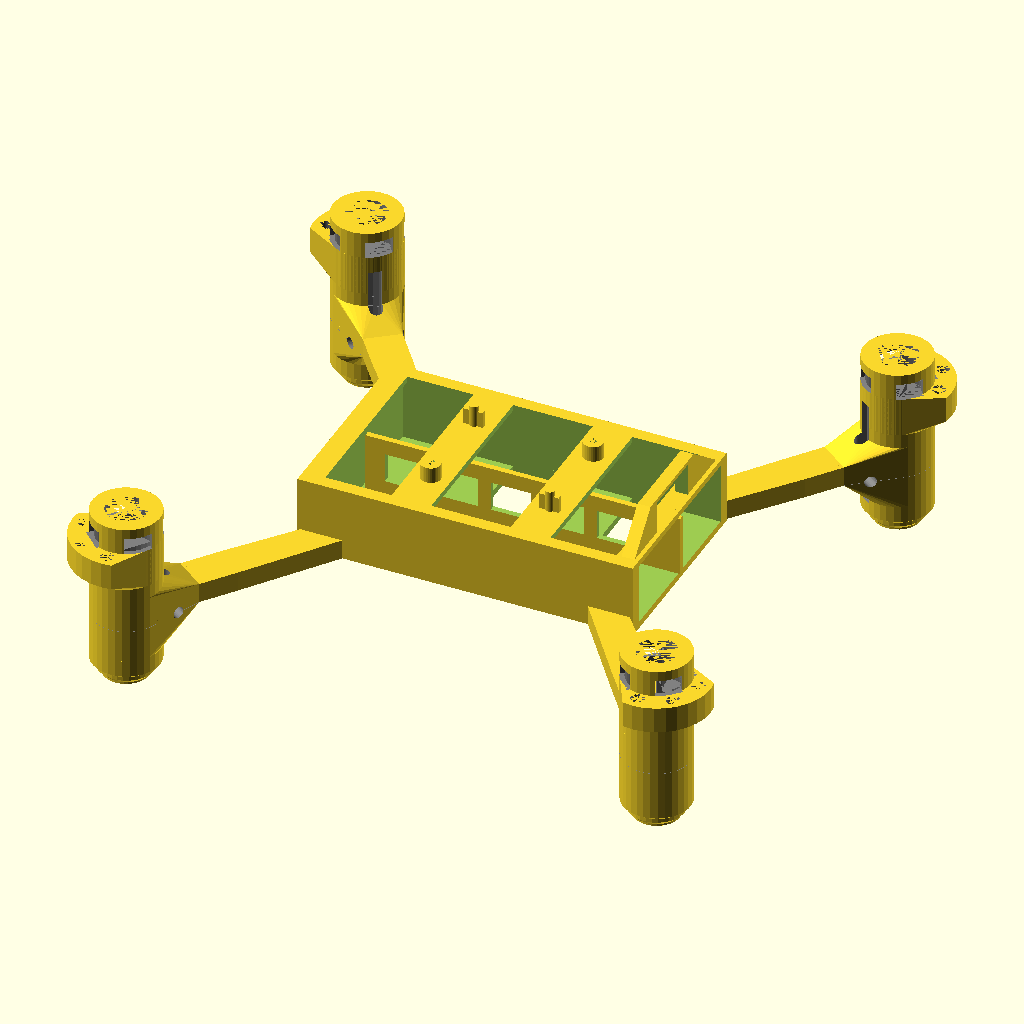
Cell 1: the model at its default parameters.
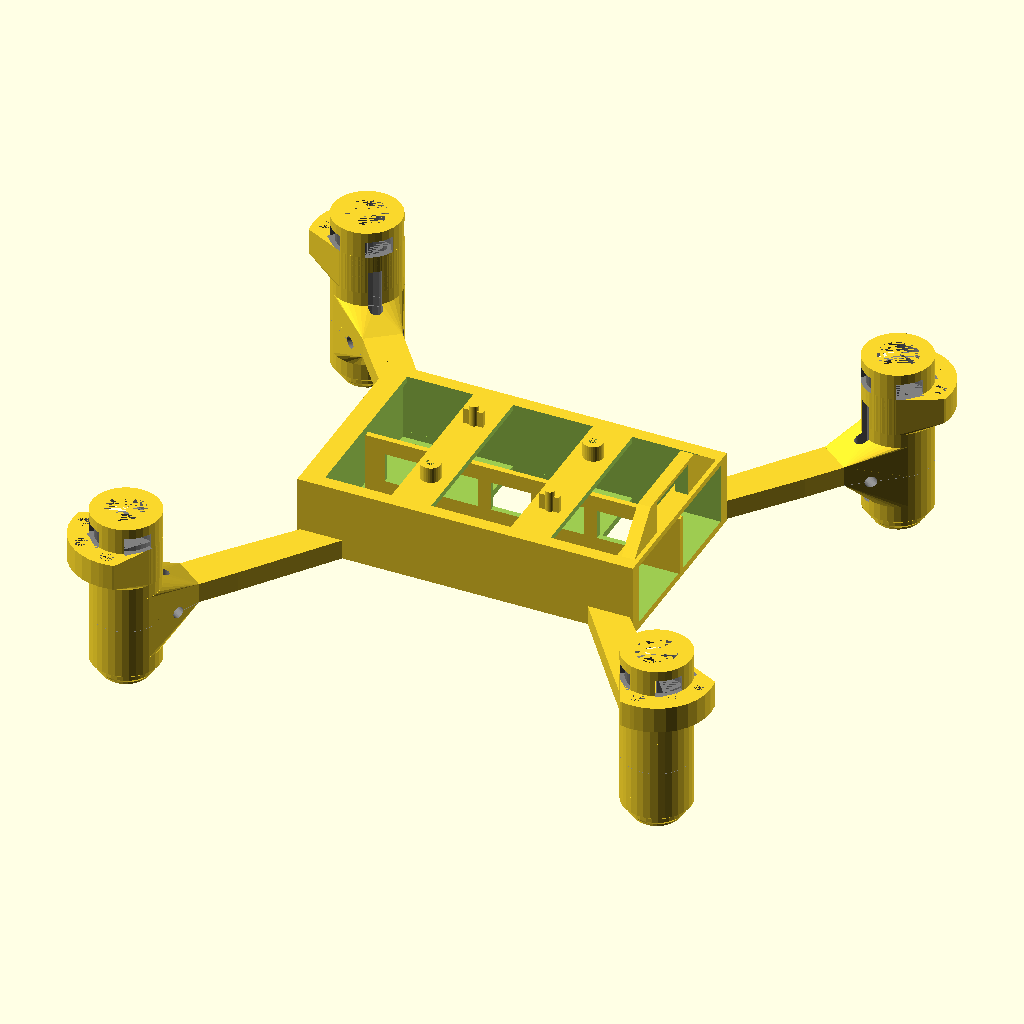
Cell 2 — wall set to 0.9, the other parameters unchanged.
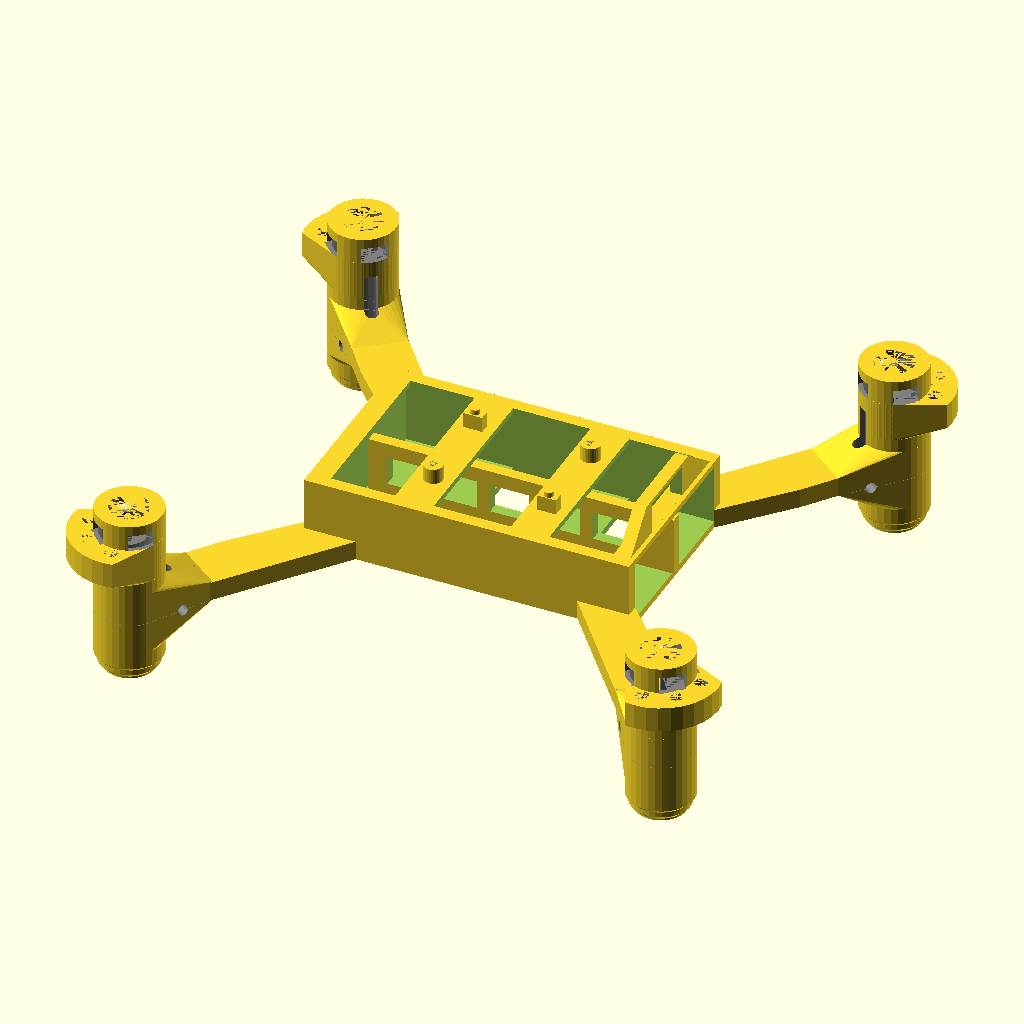
Cell 3: the same model with twall = 1.74.
All cells are drawn from the same view direction (rotation 55°, 0°, 25°, orthographic, colour scheme Cornfield), but the view is re-fitted for each cell, so position and scale can differ between cells as well as the parameter.
Source of the model, drone/cog_remix.scad:
$fn = $preview ? 32 : 180;
nozzle_diameter = 0.4;
wall = 0.45; // one line
twall = 0.87; // two lines
//fwall = 1.7; // four lines
fwall = 1.31; // Deliberately undersized to make it lighter.

// Settings for a 0.25mm nozzle.
//nozzle_diameter = 0.25;
//wall = 0.48; // one line
//twall = 0.71; // two lines
//fwall = 0.94; // four lines

motor_od = 8.5 + nozzle_diameter;
motor_tight = motor_od - 0.25;

screw_d = 1.5; // clearance diameter of screws.
screw_hole_d = 0.75 + nozzle_diameter; // for differencing a hole for a screw.

layer = 0.15;
function layer_height(target) = round(target / layer) * layer;
function layers(laf) = laf * layer;

frame_height = layer_height(3);

fpv_board = [40, 17, 5];  // with shielding.
fpv_camera = [8, 8];
fpv_tilt = 15;
nacell_rotation = -52.5;

// Battery size by spec. Additional space is added to accomodate some slew,
// and typical 5mm in the x-axis for lipo connecitons internal to the pack.

// Ares FPV Stock is a 500mAh 853030.
// battery = [30, 30, 8.5];
// battery = [40, 31.5, 9.5];

// I have replacement 700mAh 's.
// [40, 25, 8.0] is a bit too tight, so here's my fix.
battery = [48, 26.5, 9];

battery_box_zgrow = layers(8) + layer_height(1);

reduce_battery_box_weight = false;

breakaway_supports = true;
float_support = false;

arms = true;
nacells = true;
battery_bay = true;
main_board_mounts = true;

nacell_bottoms = true;
fpv_board_clip = false;
fpv_cam_mount = false;

collision_check = false;

if (true) {
    difference() {
        union() {
            // The idea here is that we're translating everything to be baselined on the 0 at the z-axis.
            // we accomplish cube sizing based on outsets of the cube, by wall thickness and z-layers (FDM, baby)
            // All cubes are centered when constructed.
            if (battery_bay) translate([0, 0, (battery[2] + battery_box_zgrow) / 2]) {
                difference() {
                    union() {
                        outsetcube(battery, [fwall * 2, fwall * 3, battery_box_zgrow], center = true);
                        
                        // 10x5 opening at the back for the battery cable.
                        translate([battery[0] / 2 - fwall, -8, battery[2] / 2 + layers(7)]) difference() {
                            hull() {
                                translate([0, -battery[1] / 2 + 8, -layers(1)])
                                cube([fwall * 1.5, battery[1], layers(1)]);
                                cube([fwall * 1.5, 10 + (fwall * 3), 5 + layers(4)]);
                            }
                            translate([-0.1, fwall * 1.5, 0]) cube([fwall * 1.5 + 0.2, 10, 5]);
                        }
                        
                        // Add the arm mounts and arms
                        translate([0, 0, -(battery[2] + battery_box_zgrow) / 2]) {
                            for (my = [0 : 1]) mirror([0, my, 0]) for (mx = [0 : 1]) mirror([mx, 0, 0]) {
                                arm();
                            }
                        }
                        
                        // FPV Camera spur
                        if (fpv_cam_mount) {
                            translate([-battery[0] / 2 - fwall / 2, -fpv_camera[0] / 2, -battery[2] / 2 - layers(4)]) hull() {
                                cube([wall, fpv_camera[1], battery[2] + battery_box_zgrow]);
                                rotate([0, -fpv_tilt, 0]) cube([wall, fpv_camera[1], battery[2] + battery_box_zgrow]);
                            }
                        }
                    }
 
                    // Battery insertion opening
                    translate([fwall * 3, 0, layers(1) / 2]) 
                        resize([battery[0] + fwall * 4, 0, 0]) 
                          color("pink")
                            outsetcube(battery, [0, 0, layers(2)], center = true);
                    
                    // Weight reductions.
                    for (mx = [0, 1]) {
                        mirror([mx, 0, 0]) {
                            if (reduce_battery_box_weight) {
                                translate([0, 0, frame_height / 2]) cube([8, battery[1] + 10, battery[2] - frame_height], center = true);
                                translate([18, 0, frame_height / 2]) cube([8, battery[1] + 10, battery[2] - frame_height], center = true);
                            }
                            translate([0, 0, 2]) cube([battery[0] / 4, battery[1], battery[2] + 2], center = true);
                            translate([(battery[0] / 4) + 5, 0, 2]) cube([(battery[0] / 2) - ((battery[0] / 4) / 2 + 8), battery[1], battery[2] + 2], center = true);
                            translate([0, 0, -2]) cube([12, battery[1], battery[2] + 2], center = true);
                            translate([14.5, 0, -2]) cube([5, battery[1], battery[2] + 2], center = true);
                        }
                    }
                    
                    // Make enough room to mount the fpv camera in the middle.
                    if (reduce_battery_box_weight) {
                        for (my = [0, 1]) {
                            mirror([0, my, 0]) translate([0, battery[1] / 2 / 2 + (fpv_camera[0] / 4) - fwall / 2, 0]) 
                                cube([battery[0] + 10, (battery[1] - fpv_camera[0]) / 2 - fwall, battery[2]], center = true);
                        }
                    }
                }

                // Printing support
                if (breakaway_supports) {
                    difference() {
                        // support is not 'full height' to allow the top layers to gently sag while bridging.
                        supportz = float_support ? layers(1) / 2 : 0;
                        supportheight = float_support ? battery[2] : battery[2] + layers(1);
                        translate([fwall + 0.5, 0, supportz]) cube([battery[0] - 0.5, twall, supportheight], center = true);
                        for(mx = [0, 1])
                            mirror([mx, 0, 0]) 
                                for (x = [0 : 2])
                                    translate([x * battery[0] / 6, 0, 0]) cube([battery[0] / 8, twall + 1, battery[2] / 2], center = true);
                    }
                }
            }

            if (main_board_mounts) {
                // main board mounts
                // 1.5mm standoffs & screw receivers
                // 18.25 oc x axis
                standoff_height = 2.75;
                pinloc = [18, 14];
                for (my = [0 : 1]) {
                    mirror([0, my, 0])
                    for (mx = [0 : 1]) {
                        mirror([mx, 0, 0])
                            translate([pinloc[0] / 2, pinloc[1] / 2, (battery[2] + battery_box_zgrow - layers(2))]) {
                                if ((mx == 0 && my == 0) || (mx == 1 && my == 1)) {
                                    difference() {
                                        cylinder(d = 3, h = layer_height(standoff_height));
                                        cylinder(d = 0.85 + nozzle_diameter, h = layer_height(standoff_height));
                                    }
                                } else {
                                    cylinder(d = 1.5, h = 3.5);
                                    translate([-1.5, -twall / 2, 0]) cube([3, twall, layer_height(standoff_height)]);
                                }
                            }
                    }
                }
            }


            // FPV Board clip.
            if (fpv_board_clip) color("green") translate([0, 0, -fpv_board[2]  / 2 - layers(8)]) {
                difference() {
                    union() {
                        // main retention cube
                        outsetcube(fpv_board, [fwall, fwall * 3, layers(4)], center = true);
                        // antenna mount
                        translate([0, fpv_board[1] / 2 + fwall * 1.5, 0]) {
                            intersection() {
                                rotate([0, 90, 0]) rotate([0, 0, 30]) cylinder(d = 8, $fn = 6, h = 8, center = true);
                                cube([9, 8, fpv_board[2] + layers(4)], center = true);
                            }
                        }
                    }
                    // antenna mount
                    translate([0, fpv_board[1] / 2 + fwall * 1.5, ((fpv_board[2] - (4.75 + nozzle_diameter)) / 2) + layers(4)]) {
                        rotate([0, 90, 0]) cylinder(d = 4.75 + nozzle_diameter, h = 10, center = true);
                        rotate([45, 0, 0]) translate([0, 0, 2.5]) cube([10, 4, 6], center = true);
                    }
                    
                    // Open top cuts
                    translate([0, 0, layers(2)]) {
                        // Remove the fpv board.
                        cube(fpv_board, center = true);
                        // cutouts for sides and what-not.
                        cube([fpv_board[0] + 10, fpv_board[1] - 4, fpv_board[2]], center = true);
                        for (mx = [0: 1]) mirror([mx, 0, 0]) translate([(fpv_board[0] - 4) / 4 + 2, 0, 0]) cube([(fpv_board[0] - 4 - 8) / 2, fpv_board[1] + 30, fpv_board[2]], center = true);
                    }
                    // Full thickness cuts
                    translate([-fpv_board[0] / 2 + 12.5 + 5.5, -fpv_board[1] / 2 - fwall * 1.5, 0]) resize([18, 8, 0]) cylinder(d = 2, h = fpv_board[2] + layers(8), $fn = 6, center = true);
                    for (mx = [0 : 1]) mirror([mx, 0, 0])
                        translate([-fpv_board[0] / 4, 0, 0]) resize([16, 10, 0]) cylinder(d = 2, h = fpv_board[2] + layers(8), $fn = 6, center = true);
                }
            }
        }
        // Cuts
        // FPV Board screws
        for (my = [0 : 1]) mirror([0, my, 0]) for (mx = [0 : 1]) mirror([mx, 0, 0]) 
            translate([fpv_board[0] / 2 - (0.8 + nozzle_diameter) / 2, fpv_board[1] / 2 + (0.8 + nozzle_diameter) / 2 + fwall / 3, 3 + layer]) mirror([0, 0, 1]) screw_opening();
    }
}

module outsetcube(dim, grow, center) {
    echo("outset dim:" , dim);
    if (len(grow) == undef) {
        echo("fixed increase");
        // add grow to each dimenions.
        cube([dim[0] + grow, dim[1] + grow, dim[2] + grow], center = center);
    } else {
        cube([dim[0] + grow[0], dim[1] + grow[1], dim[2] + grow[2]], center = center);
    }   
}

module screw_opening() {
    union() {
        translate([0, 0, -0.5]) cylinder(d = 2.33 + nozzle_diameter, h = 3);
        render()
        intersection() {
            translate([0, 0, -0.5]) cylinder(d = 2.33 + nozzle_diameter, h = 3 + layer);
            translate([0, 0, 2.5 + layer]) cube([2.33 + nozzle_diameter, 0.8 + nozzle_diameter, layers(2)] , center = true);
        }
        translate([0, 0, 2.5]) cylinder(d = 0.8 + nozzle_diameter, h= 7);
    }
}

module arm() {
   if (arms) {
        difference() {
            union() {
                hull() {
                    // Arm from body.
                    translate([battery[0] / 2 - 3, battery[1] / 2 + fwall - twall, 0])
                    translate([(3 + 3 * twall) * -0.5, nozzle_diameter / 2, 0])
                         cube([(3 + 3 * twall), twall, frame_height]);
                        
                    // Nacell Connection
                    height = layer_height(24.5);
                    translate([6.25 + (3 + 3 * twall) / 2, 35 / 2, 0]) 
                    translate([0, 21.5, 0])
                    translate([18, 0, 0]) mirror([0, 1, 0]) 
                    translate([13, 0, -(height - layer_height(1.5) - 15.5)])
                    rotate([0, 0, nacell_rotation])
                    translate([-13 + ((3 + 3 * twall) * - 0.5), (3 + 3 * twall) * - 0.5, height - layer_height(1.5) - 15.5]) 
                                cube([3 + 3 * twall, 3 + 3 * twall, frame_height]);

                }
            }

            // This is not the correct Z-height, but it works for what we need.
            translate([0, 0, -(battery[2] + battery_box_zgrow) / 2]) {
                for (my = [0 : 1]) mirror([0, my, 0]) for (mx = [0 : 1]) mirror([mx, 0, 0]) {
                    translate([6.25 + (3 + 3 * twall) / 2, 0, 0]) {
                        translate([(3 + 3 * twall) * -0.5 - nozzle_diameter / 2, battery[1] / 2,, layer_height(frame_height / 2)]) {
                                translate([((3 + 3 * twall) + nozzle_diameter) / 2, fwall * 1.5 / 2, 0]) screw_opening();
                        }
                    }
                }
            }
        }
    }
    if (nacells) {
        translate([6.25 + (3 + 3 * twall) / 2, 35 / 2, 0]) 
        translate([0, 21.5, 0])
        translate([18, 0, 0]) mirror([0, 1, 0]) nacell();
    }
}

module wire_guide() {
    difference() {
        translate([0, 0, -layers(1)]) cylinder(d1 = 3 + 3 * twall, d2 = fwall *1.5, h = layer_height(3));
        translate([0, 0, layer_height(1)]) 
            rotate([90, 0, 0]) 
                translate([0, 0, -(3 + 3 * twall) / 2]) 
                    cylinder(d = 2, h = 3 + 3 * twall);
        translate([-(0.35 + nozzle_diameter) / 2, -(3 + 3 * twall) / 2, 1.5]) cube([0.35 + nozzle_diameter, 3 + 3 * twall, 2]);
        translate([0, 0, layer_height(3.55)]) 
            rotate([90, 0, 0]) 
                translate([0, 0, -(3 + 3 * twall) / 2])  resize([1.75, 3, 0]) rotate([0, 0, 30])
                    cylinder(d = 1, h = 3 + 3 * twall, $fn= 6);
    }
}


module nacell(height = layer_height(24.5)) {
    nacell_od = 10.25;
    translate([13, 0, -(height - layer_height(1.5) - 15.5)])
    rotate([0, 0, nacell_rotation])
    difference() {
        union() {
            hull() {
                cylinder(d = nacell_od, h = height);
                translate([0, 0, -layer_height(1.4)])
                        cylinder(d = 6 + twall, h = layer_height(1.5));
            }
            
            if (collision_check) {
                color("black") {
                    translate([0, 0, height + 1])
                        cylinder(d = 65, h = 3);
                }
            }
            
            // Prop Guard Pin Receptacle base
            translate([0, 0, height - layer_height(1.5) - 2.5 -  3.5 - layer_height(0.5)]) {
                rotate([0, 0, -nacell_rotation]) 
                hull() {
                    intersection() {
                        union() {
                            cylinder(r = 6.25 + (2 / 2) + twall, h = 3.5 + layer_height(0.5));
                            translate([0, 0, -2]) cylinder(d1 = nacell_od, r2 = 6.25 + (2 / 2) + twall, h = 2);
                        };
                        translate([-2 / 2 - wall, 2 / 2 + wall, -2]) rotate([0, 0, -90]) cube([6.25 + 2 + 2 * twall, 6.25 + 2 + 2 * twall, 3.5 + layer_height(0.5) + 2]);
                    }
                    translate([0, 0, -2]) cylinder(d = nacell_od, h = 3.5 + layer_height(0.5) + 2);
                }
            }
            
            // Bumper Pad Bottom
            translate([0, 0, -layer_height(1.4)]) {
                hull() {
                    cylinder(d = 7.5 + twall, h = layer_height(1.5));
                    translate([0, 0, -layer_height(0.75)]) 
                        cylinder(d = 6 + twall, h = layer_height(0.75)) ;
                }
                hull() {
                    translate([0, 0, -layer_height(0.75)]) 
                        cylinder(d = 6 + twall, h = layer_height(0.75)) ;
                    translate([0, 0, -layer_height(1)]) 
                        cylinder(d = 6 + twall, h = layer_height(1));
                }
            }
            
            // Nacell Connection
            hull() {
                translate([-13 + ((3 + 3 * twall) * - 0.5), (3 + 3 * twall) * - 0.5, height - layer_height(1.5) - 15.5]) 
                    cube([3 + 3 * twall, 3 + 3 * twall, frame_height]);
                translate([-6, 0, height - layer_height(1.5) - 15.5]) 
                    cylinder(d = 3 + 3 * twall, h = frame_height);
            }
            translate([0, 0, height - layer_height(1.5) - 15.5])
            for (zm = [0, 1]) {
                mirror([0, 0, zm]) 
                hull() {
                    translate([0, 0, (zm == 0 ? 0 : -frame_height)])
                    translate([-7 + ((3 + 3 * twall) * - 0.5), (3 + 3 * twall) * - 0.5, 0]) 
                        cube([1, 3 + 3 * twall, frame_height]);
                    translate([0, 0, 0])                 
                        cylinder(d = nacell_od, h = layer_height(5));
                }
            }
        }
        
        // Brushed Motor & Landing Pad Stack.
        color("grey") {
            // Cutouts for prop guards
            rotate([0, 0, -nacell_rotation]) 
            rotate([0, 0, 45]) {
                translate([0, 0, height - layer_height(1.5) - 1.25]) cube([4, nacell_od, 2.5], center = true);
                rotate([0, 0, 90]) translate([0, 0, height - layer_height(1.5) - 1.25]) cube([4, nacell_od, 2.5], center = true);
            }

            // Need 1.6mm holes at the proper spots for mounting the guards.
            rotate([0, 0, -nacell_rotation]) 
            translate([0, 0, height - layer_height(1.5) - 2.5 -  3.5]) {
                translate([0, -6.25, 0]) cylinder(d = 1.6 + nozzle_diameter, h = 3.5);
                translate([6.25, 0, 0]) cylinder(d = 1.6 + nozzle_diameter, h = 3.5);
                rotate([0, 0, -45]) translate([6.5, 0, 0]) cylinder(d = 1.6 + nozzle_diameter, h = 3.5);
            }
            
            // Landing Pad and motor stack
            translate([0, 0, height - layer_height(1.5) - 21]) {
                cylinder(d = motor_tight - 0.2, h = 5); // super-tight
                translate([0, 0, 4]) cylinder(d = motor_tight, h = 11); // tight
                translate([0, 0, 15]) cylinder(d = motor_od, h = 5); // loose
                translate([0, 0, 20]) cylinder(d1 = motor_tight, d2 = 6, h = layer_height(1));
                translate([0, 0, 19]) cylinder(d = 6, h = layer_height(1.5) + 2);
                translate([0, 0, -7]) {
                    sphere(d = 4);
                    cylinder(d = 4, h = 3);
                    translate([0, 0, 3]) cylinder(d = 5, h = 4);
                }
            }
            
            // Friction fit slot. (doubles as wire egress)
            rotate([0, 0, 180]) translate([0, -1, height - layer_height(1.5) - 20 - 1]) {
                cube([nacell_od / 2 + 0.5, 2, 7 + 9]);
                 translate([nacell_od / 2 + 0.5, 1, 0]) cylinder(d = 2, h = 7 + 9);
            }
            
            // Retention screw
           rotate([0, 0, 180]) translate([nacell_od / 2 + 3, 0, 5 - layers(5)]) {
                intersection() {
                    rotate([0, 0, 90]) screw_opening();
                    cylinder(d = 5, h = 6.5);
                }
            }
            
            // Wire egress
            translate([-nacell_od / 2 -1, 0, height - layer_height(1.5) - 15.5]) rotate([90, 0, 0]) cylinder(d = 1.75, h = nacell_od, center = true);
        
            // horizontal cut for landing bumper.
            if (nacell_bottoms) {
                translate([0, 0, height - layer_height(1.5) - 15.5]) cube([20, 20, layer / 4], center = true);
            } else {
                translate([0, 0, -5]) cylinder(d = 20, h = height - layer_height(1.5) - 15.5 + 5);
            }
        }
        
        // LED
        color("red") {
            translate([-13, 0, 0]) cylinder(d = 2.8 + nozzle_diameter, h= height);
        }
    }
}
Parameter table extracted from the source (name, type, default, range or options):
nozzle_diameter: number, default 0.4
wall: number, default 0.45
twall: number, default 0.87
fwall: number, default 1.31
screw_d: number, default 1.5
layer: number, default 0.15
